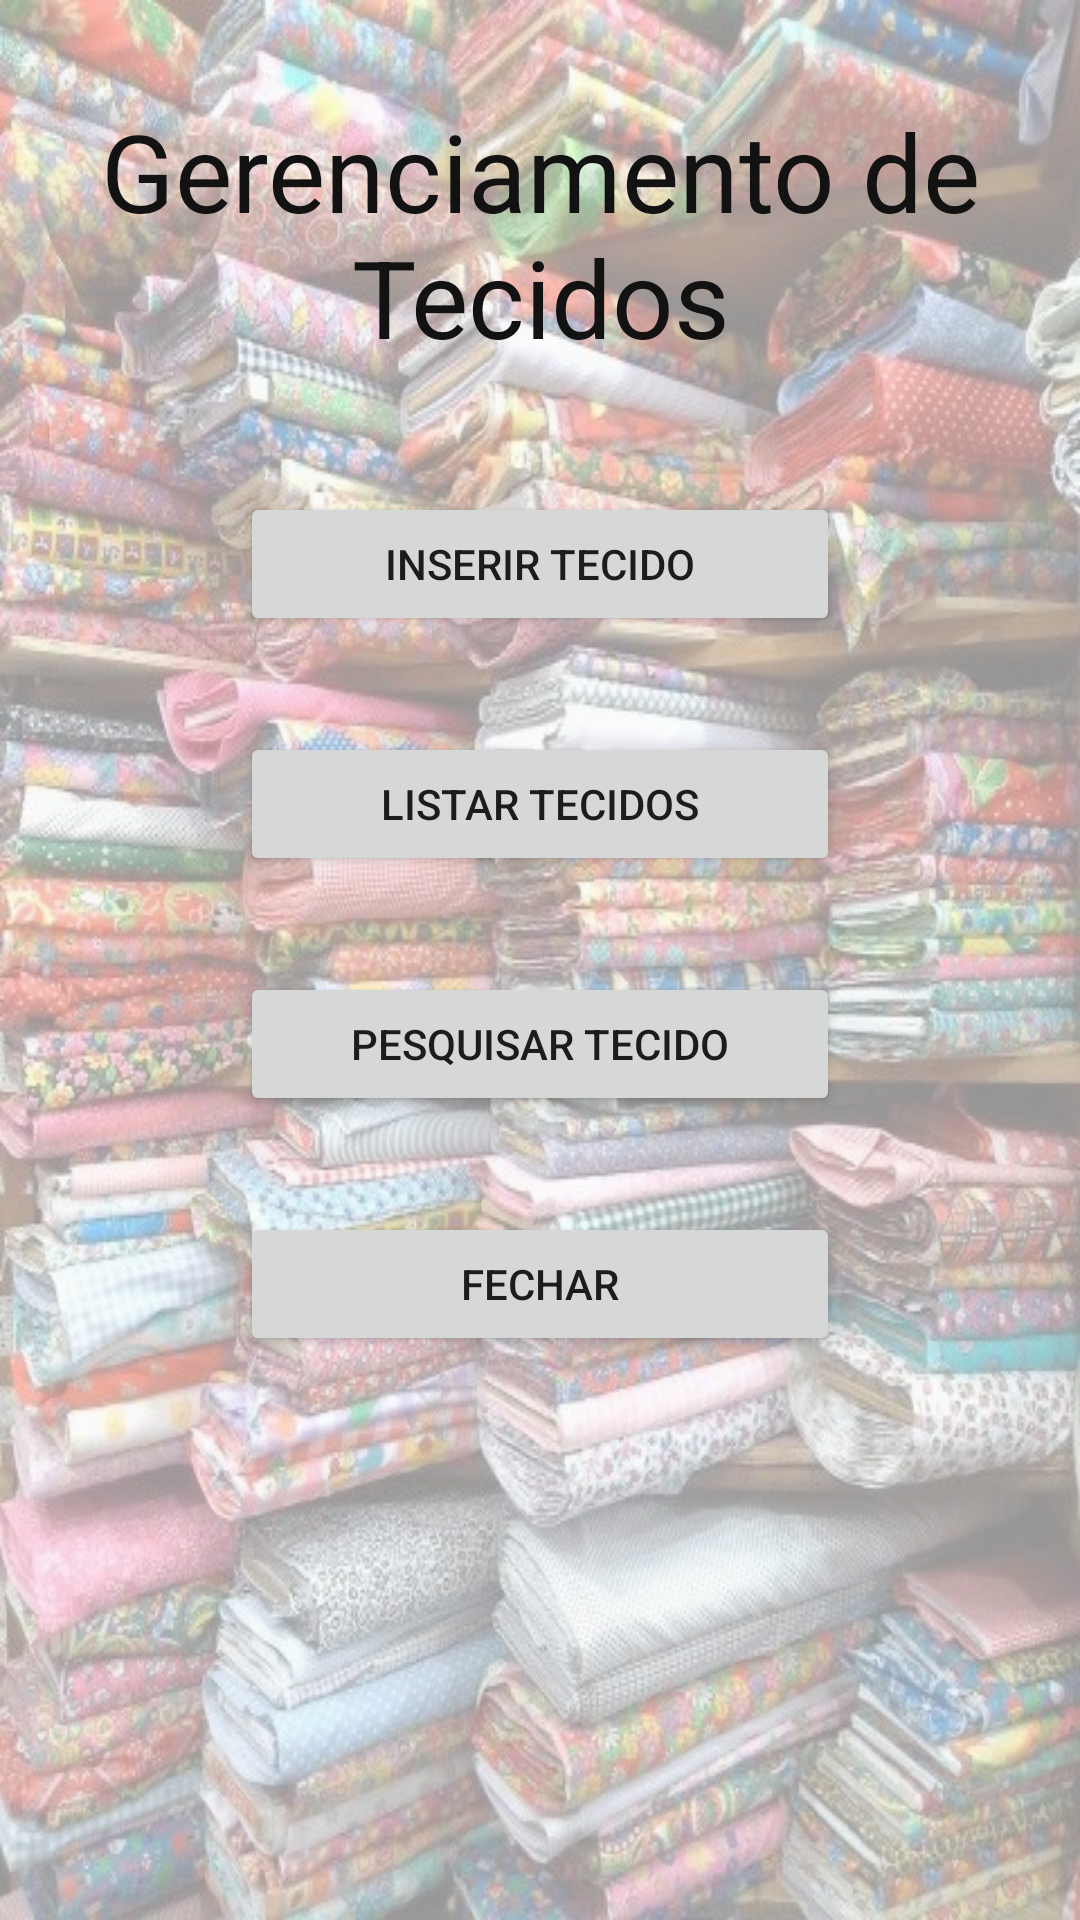

Produce the Android XML layout that renders to this screen, including the resource entries it uses.
<!-- AndroidManifest.xml: application theme AppTheme -->
<!-- res/layout/activity_main.xml -->
<?xml version="1.0" encoding="utf-8"?>
<androidx.constraintlayout.widget.ConstraintLayout xmlns:android="http://schemas.android.com/apk/res/android"
    xmlns:app="http://schemas.android.com/apk/res-auto"
    xmlns:tools="http://schemas.android.com/tools"
    android:layout_width="match_parent"
    android:layout_height="match_parent"
    tools:context=".MainActivity">

    <ImageView
        android:id="@+id/ivTecidos"
        android:layout_width="0dp"
        android:layout_height="0dp"
        android:alpha="0.40"
        android:background="@drawable/background_tecido"
        app:layout_constraintBottom_toBottomOf="parent"
        app:layout_constraintEnd_toEndOf="parent"
        app:layout_constraintHorizontal_bias="0.0"
        app:layout_constraintStart_toStartOf="parent"
        app:layout_constraintTop_toTopOf="parent"
        app:layout_constraintVertical_bias="0.0" />

    <TextView
        android:id="@+id/titleGerencimentoTecidos"
        android:layout_width="0dp"
        android:layout_height="92dp"
        android:layout_marginStart="32dp"
        android:layout_marginTop="32dp"
        android:layout_marginEnd="32dp"
        android:gravity="center"
        android:text="@string/gerencimentoTecidos"
        android:textColor="#131212"
        android:textSize="36sp"
        app:layout_constraintEnd_toEndOf="parent"
        app:layout_constraintHorizontal_bias="0.509"
        app:layout_constraintStart_toStartOf="parent"
        app:layout_constraintTop_toTopOf="parent" />

    <Button
        android:id="@+id/btInserirTecido"
        android:layout_width="0dp"
        android:layout_height="48dp"
        android:layout_marginStart="80dp"
        android:layout_marginTop="40dp"
        android:layout_marginEnd="80dp"
        android:text="@string/inserirTecido"
        app:layout_constraintEnd_toEndOf="parent"
        app:layout_constraintStart_toStartOf="parent"
        app:layout_constraintTop_toBottomOf="@+id/titleGerencimentoTecidos" />

    <Button
        android:id="@+id/btPesquisarTecido"
        android:layout_width="0dp"
        android:layout_height="48dp"
        android:layout_marginStart="80dp"
        android:layout_marginTop="32dp"
        android:layout_marginEnd="80dp"
        android:text="@string/pesquisarTecido"
        app:layout_constraintEnd_toEndOf="parent"
        app:layout_constraintStart_toStartOf="parent"
        app:layout_constraintTop_toBottomOf="@+id/btListarTecidos" />

    <Button
        android:id="@+id/btListarTecidos"
        android:layout_width="0dp"
        android:layout_height="48dp"
        android:layout_marginStart="80dp"
        android:layout_marginTop="32dp"
        android:layout_marginEnd="80dp"
        android:text="@string/listarTecidos"
        app:layout_constraintEnd_toEndOf="parent"
        app:layout_constraintHorizontal_bias="0.0"
        app:layout_constraintStart_toStartOf="parent"
        app:layout_constraintTop_toBottomOf="@+id/btInserirTecido" />

    <Button
        android:id="@+id/btFecharApp"
        android:layout_width="0dp"
        android:layout_height="48dp"
        android:layout_marginStart="80dp"
        android:layout_marginTop="32dp"
        android:layout_marginEnd="80dp"
        android:text="@string/fecharAPP"
        app:layout_constraintEnd_toEndOf="parent"
        app:layout_constraintStart_toStartOf="parent"
        app:layout_constraintTop_toBottomOf="@+id/btPesquisarTecido" />

</androidx.constraintlayout.widget.ConstraintLayout>
<!-- resources referenced by this layout -->
<resources>
  <!-- drawable background_tecido: jpg bitmap (drawable, 111486 bytes) -->
  <string name="fecharAPP">Fechar</string>
  <string name="gerencimentoTecidos">Gerenciamento de Tecidos</string>
  <string name="inserirTecido">Inserir Tecido</string>
  <string name="listarTecidos" translatable="false">Listar Tecidos</string>
  <string name="pesquisarTecido">Pesquisar Tecido</string>
  <style name="AppTheme" parent="Theme.AppCompat.Light.DarkActionBar">
          
          <item name="colorPrimary">@color/colorPrimary</item>
          <item name="colorPrimaryDark">@color/colorPrimaryDark</item>
          <item name="colorAccent">@color/colorAccent</item>
      </style>
  <!-- not gathered from this repository: default colours our renderer supplied (Android Studio template values) -->
  <color name="colorPrimary">#FF6200EE</color>
  <color name="colorPrimaryDark">#FF3700B3</color>
  <color name="colorAccent">#FF03DAC5</color>
</resources>
